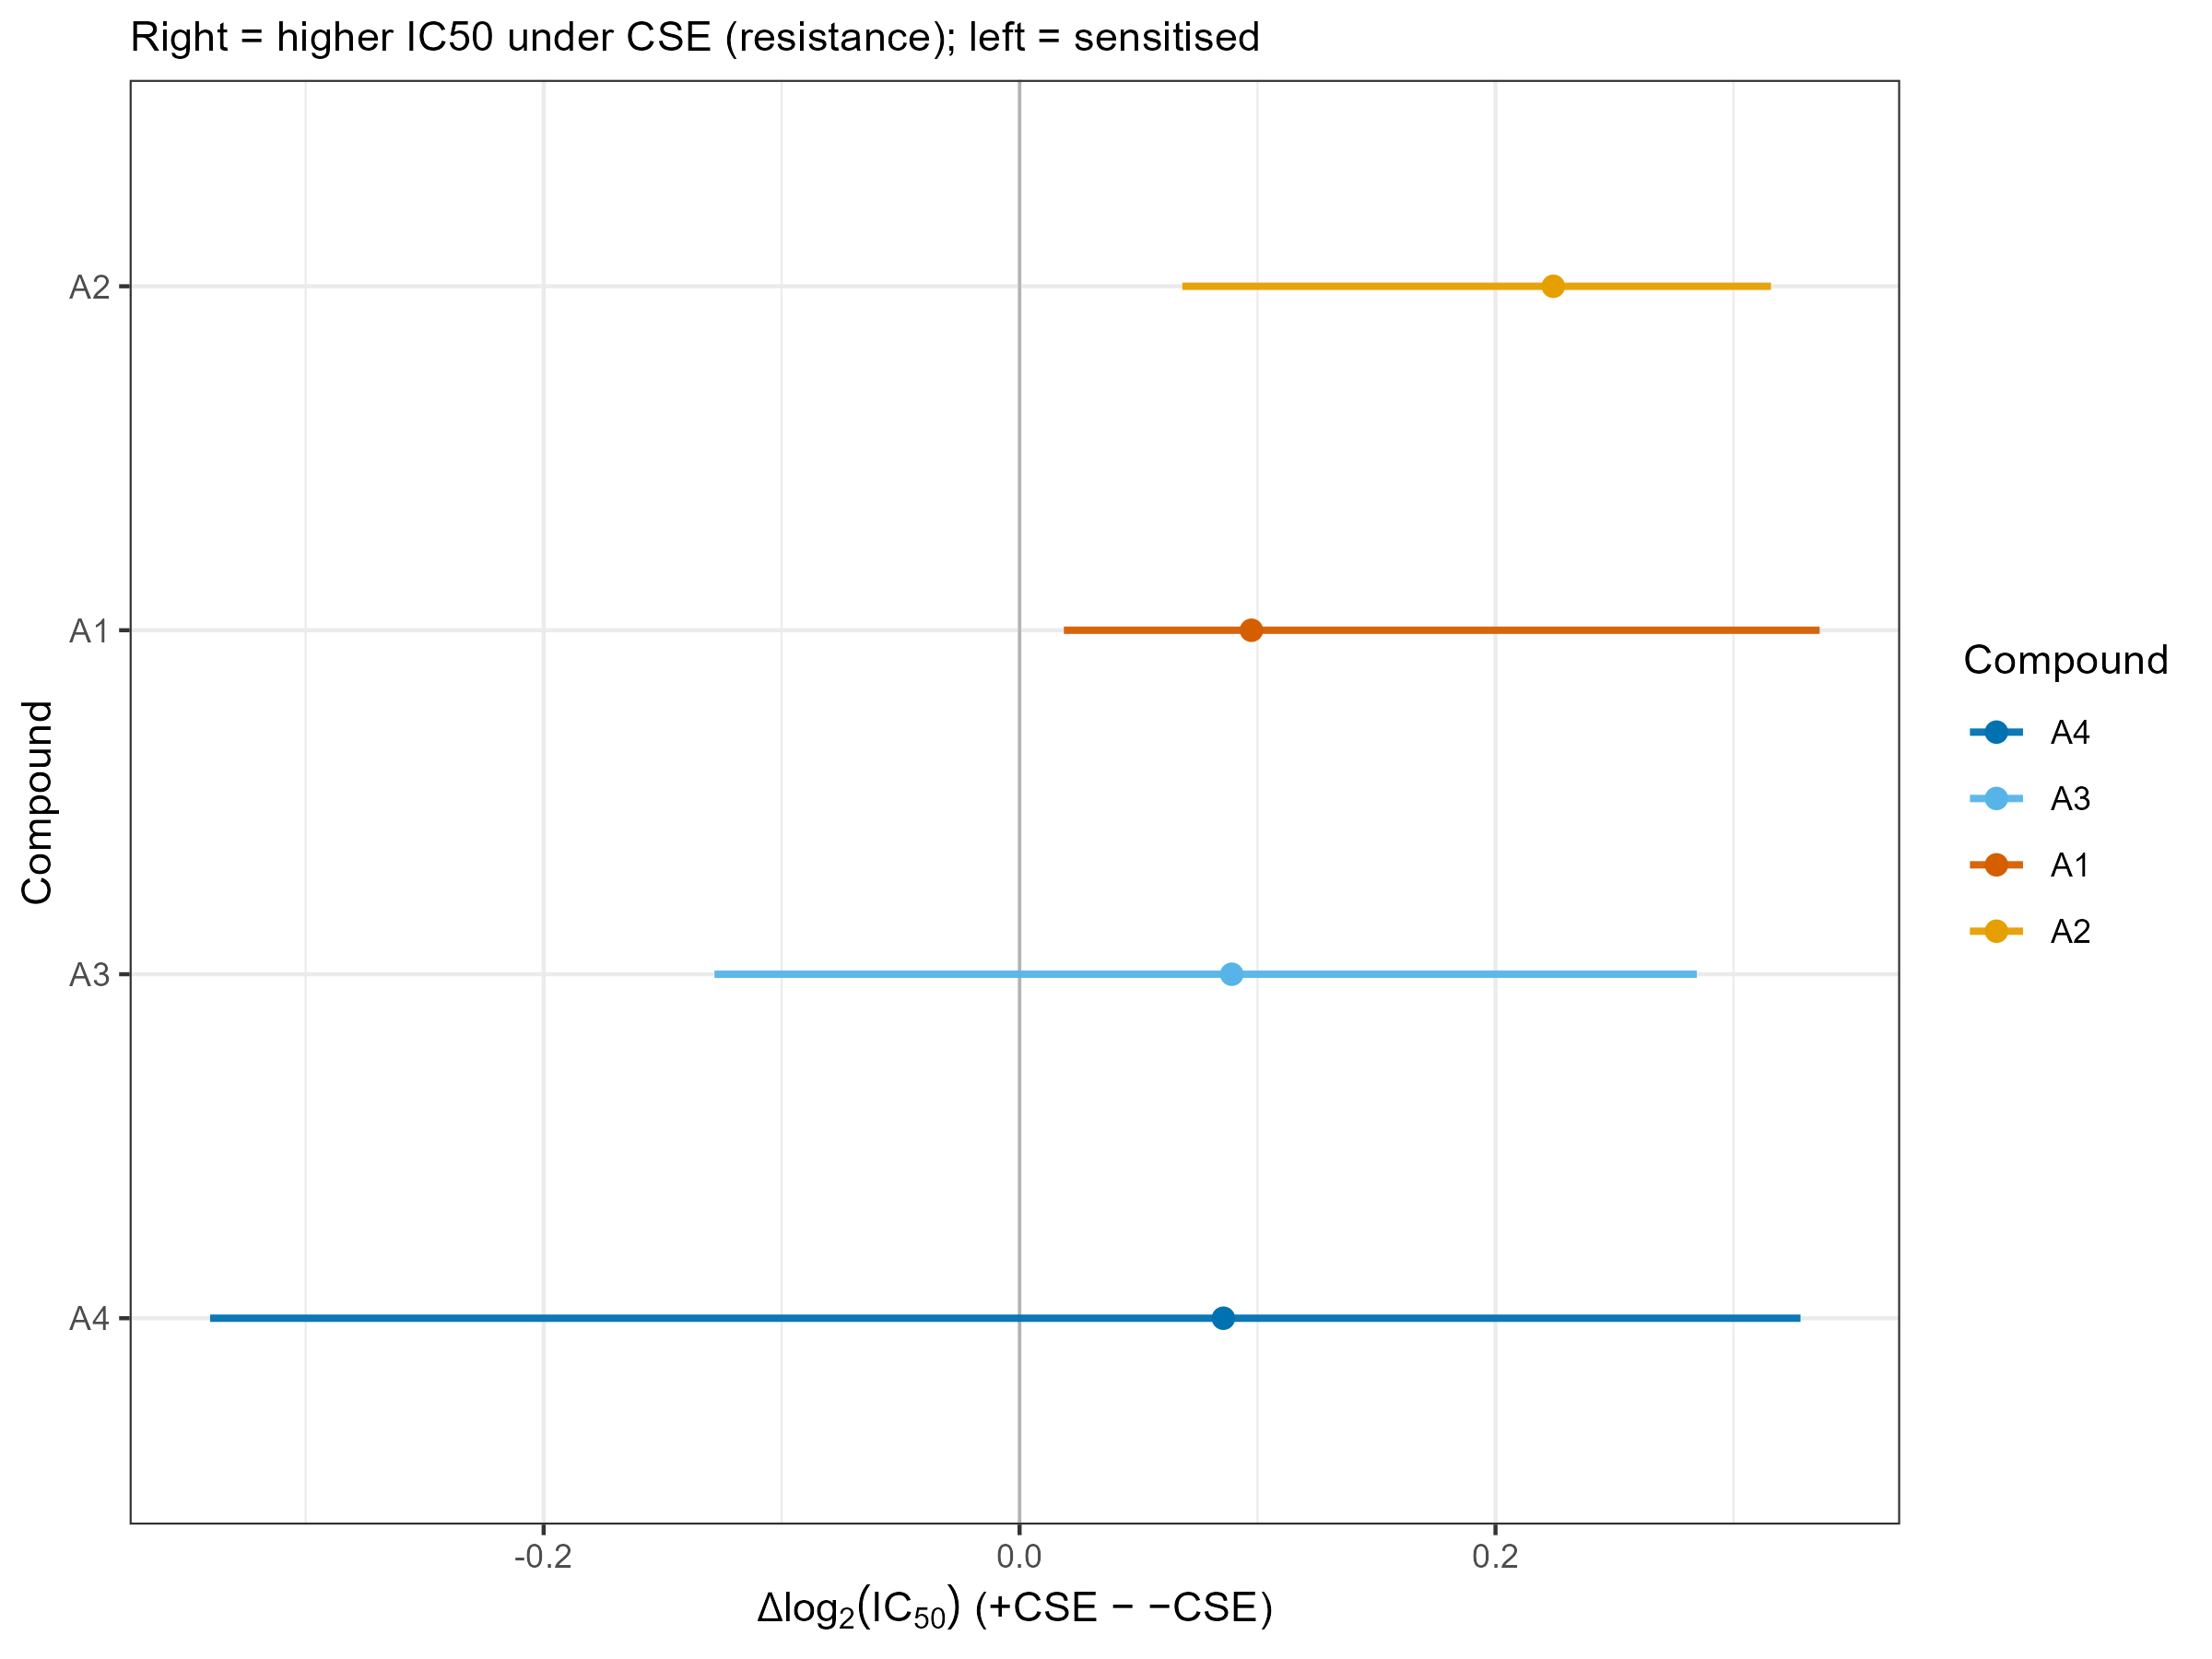

The table this chart was drawn from, first rows:
compound_name, delta_log2, ci_l2, ci_u2
A4, 0.08566, -0.3402, 0.3282
A3, 0.08917, -0.1282, 0.2846
A1, 0.09744, 0.0186, 0.3362
A2, 0.2243, 0.06838, 0.3158
